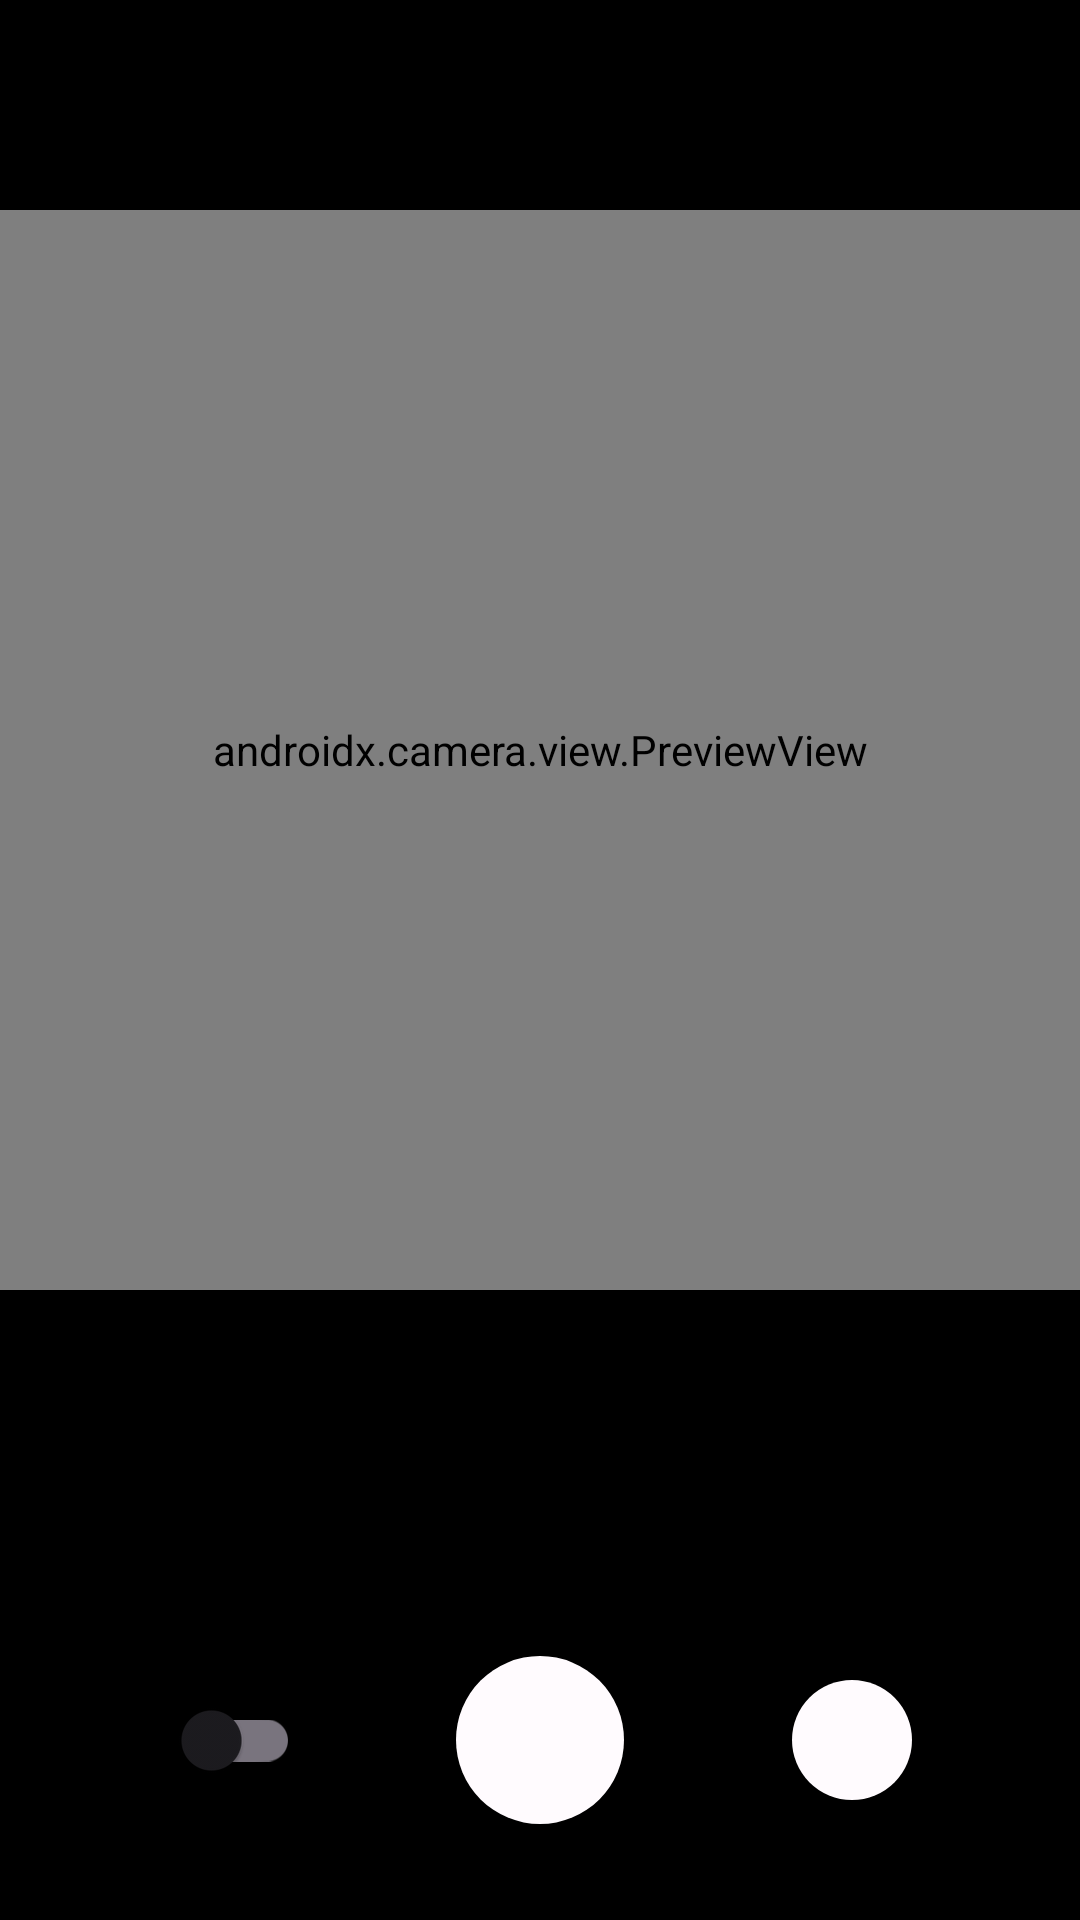

Reconstruct the res/layout file that produces this screen, plus the resources it refers to.
<!-- AndroidManifest.xml: application theme Theme.Parsetagram -->
<!-- res/layout/camera_fragment.xml -->
<?xml version="1.0" encoding="utf-8"?>
<androidx.constraintlayout.widget.ConstraintLayout xmlns:android="http://schemas.android.com/apk/res/android"
    xmlns:app="http://schemas.android.com/apk/res-auto"
    android:layout_width="match_parent"
    android:background="@android:color/black"
    android:layout_height="match_parent">

    <androidx.camera.view.PreviewView
        android:id="@+id/view_finder"
        android:layout_width="0dp"
        android:layout_height="0dp"
        app:layout_constraintBottom_toBottomOf="parent"
        app:layout_constraintDimensionRatio="1:1"
        app:layout_constraintEnd_toEndOf="parent"
        app:layout_constraintHorizontal_bias="0.0"
        app:layout_constraintStart_toStartOf="parent"
        app:layout_constraintTop_toTopOf="parent"
        app:layout_constraintVertical_bias="0.25" />

    <androidx.appcompat.widget.AppCompatImageButton
        android:id="@+id/capture_btn"
        android:layout_width="56dp"
        android:layout_height="56dp"
        android:layout_marginBottom="32dp"
        android:background="@drawable/round_image_btn_background"
        android:src="@drawable/ic_baseline_photo_camera_24"
        app:layout_constraintBottom_toBottomOf="parent"
        app:layout_constraintEnd_toEndOf="parent"
        app:layout_constraintStart_toStartOf="parent" />

    <androidx.appcompat.widget.AppCompatImageButton
        android:id="@+id/flip_btn"
        android:layout_width="40dp"
        android:layout_height="40dp"
        android:layout_marginBottom="40dp"
        android:background="@drawable/round_image_btn_background"
        android:src="@drawable/ic_baseline_flip_camera_android_24"
        app:layout_constraintBottom_toBottomOf="parent"
        app:layout_constraintEnd_toEndOf="parent"
        app:layout_constraintStart_toEndOf="@+id/capture_btn" />

    <com.google.android.material.switchmaterial.SwitchMaterial
        android:id="@+id/capture_toggle"
        style="@style/Widget.Material3.CompoundButton.Switch"
        android:layout_width="wrap_content"
        android:layout_height="40dp"
        android:layout_marginBottom="40dp"
        app:layout_constraintBottom_toBottomOf="parent"
        app:layout_constraintEnd_toStartOf="@+id/capture_btn"
        app:layout_constraintStart_toStartOf="parent"
        app:thumbTint="@color/switch_thumb_camera_tint" />

</androidx.constraintlayout.widget.ConstraintLayout>
<!-- resources referenced by this layout -->
<resources>
  <!-- drawable round_image_btn_background (drawable) -->
  <?xml version="1.0" encoding="utf-8"?>
  <ripple xmlns:android="http://schemas.android.com/apk/res/android"
      android:color="?attr/colorOnSurface">
      <item>
          <shape android:shape="oval">
              <solid android:color="?attr/colorSurface" />
          </shape>
      </item>
  </ripple>
  <color name="md_theme_light_primary">#304FD9</color>
  <color name="md_theme_light_onPrimary">#FFFFFF</color>
  <color name="md_theme_light_primaryContainer">#FFFFFF</color>
  <color name="md_theme_light_onPrimaryContainer">#000F5E</color>
  <color name="md_theme_light_secondary">#C10006</color>
  <color name="md_theme_light_onSecondary">#FFFFFF</color>
  <color name="md_theme_light_secondaryContainer">#FFFFFF</color>
  <color name="md_theme_light_onSecondaryContainer">#34100C</color>
  <color name="md_theme_light_tertiary">#B02F13</color>
  <color name="md_theme_light_onTertiary">#FFFFFF</color>
  <color name="md_theme_light_tertiaryContainer">#FFFFFF</color>
  <color name="md_theme_light_onTertiaryContainer">#3F0400</color>
  <color name="md_theme_light_error">#B3261E</color>
  <color name="md_theme_light_errorContainer">#F9DEDC</color>
  <color name="md_theme_light_onError">#FFFFFF</color>
  <color name="md_theme_light_onErrorContainer">#410E0B</color>
  <color name="md_theme_light_background">#FFFBFE</color>
  <color name="md_theme_light_onBackground">#1C1B1F</color>
  <color name="md_theme_light_surface">#FFFBFE</color>
  <color name="md_theme_light_onSurface">#1C1B1F</color>
  <color name="md_theme_light_surfaceVariant">#E7E0EC</color>
  <color name="md_theme_light_onSurfaceVariant">#49454F</color>
  <color name="md_theme_light_outline">#79747E</color>
  <color name="md_theme_light_inverseOnSurface">#F4EFF4</color>
  <color name="md_theme_light_inverseSurface">#313033</color>
  <color name="md_theme_light_primaryInverse">#B8C3FF</color>
</resources>
